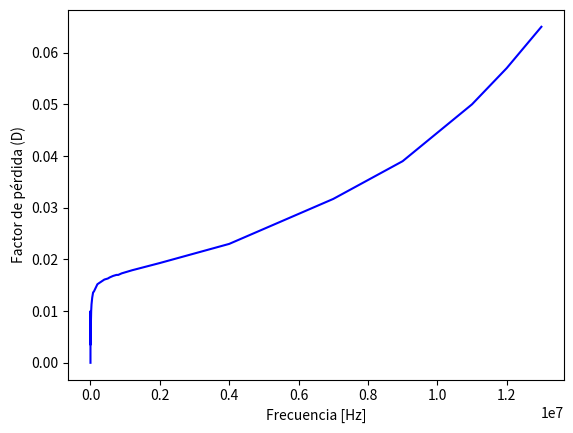

This chart was generated by the following Python code: (Note: this script raises an exception after producing the figure.)
import numpy as np
import matplotlib.pyplot as plt
import matplotlib.ticker as ticker
import matplotlib.patches as mpatches


frecuencia_medida=[10,100,1*10**3,5*10**3,10*10**3,20*10**3,30*10**3,50*10**3,75*10**3,100*10**3,200*10**3,400*10**3,450*10**3,500*10**3,550*10**3,650*10**3,750*10**3,800*10**3,900*10**3,1*10**6,1.2*10**6,2*10**6,4*10**6,7*10**6,9*10**6,11*10**6,12*10**6,13*10**6]

C_p_medida=[2.2*10**(-9),2.27*10**(-9),2.26*10**(-9),2.25*10**(-9),2.24*10**(-9),2.23*10**(-9),2.23*10**(-9),2.22*10**(-9),2.21*10**(-9),2.21*10**(-9),2.19*10**(-9),2.176*10**(-9),2.174*10**(-9),2.17*10**(-9),2.117*10**(-9),2.166*10**(-9),2.164*10**(-9),2.16*10**(-9),2.16*10**(-9),2.16*10**(-9),2.157*10**(-9),2.157*10**(-9),2.203*10**(-9),2.296*10**(-9),2.43*10**(-9),2.63*10**(-9),2.76*10**(-9),2.91*10**(-9)]

fase_medida=[90,89.9,89.8,89.6,89.56,89.42,89.35,89.28,89.22,89.21,89.3,89.08,89.07,89.06,89.06,89.04,89.03,89.02,89.01,89,88.97,88.9,88.68,88.16,87.7,87.1,86.7,86.3]

R_p_medida=[0,0,0.05*10**(-6),0.49*10**(-6),0.0011*10**(-3),0.0028*10**(-3),0.0047*10**(-3),0.0088*10**(-3),0.0142*10**(-3),0.019*10**(-3),0.042*10**(-3),0.088*10**(-3),0.1*10**(-3),0.111*10**(-3),0.124*10**(-3),0.149*10**(-3),0.173*10**(-3),0.186*10**(-3),0.21*10**(-3),0.24*10**(-3),0.29*10**(-3),0.52*10**(-3),1.27*10**(-3),3.2*10**(-3),0.005,0.009,0.012,0.015]

D_medida=[0,0.01,0.0035,0.007,0.007,0.01,0.0113,0.0126,0.0136,0.0138,0.0152,0.0161,0.0162,0.0163,0.0165,0.0168,0.017,0.017,0.0173,0.0175,0.0179,0.0193,0.023,0.0317,0.039,0.05,0.057,0.065]

Z_medida=[0.14*10**(-6),1.43*10**(-6),14.22*10**(-6),70.73*10**(-6),0.1410*10**(-3),0.2808*10**(-3),0.42*10**(-3),0.6971*10**(-3),1.04*10**(-3),1.38*10**(-3),2.753*10**(-3),5.47*10**(-3),6.146*10**(-3),6.821*10**(-3),7.4*10**(-3),8.84*10**(-3),10.2*10**(-3),10.87*10**(-3),12.22*10**(-3),13.57*10**(-3),16.27*10**(-3),27.12*10**(-3),55.38*10**(-3),101.05*10**(-3),0.1308,0.182,0.208,0.239]


##Impedancia y fase vs frecuencia (Empírica y Simulada)##
fig, ax1 = plt.subplots()

ax1.set_xlabel('Frecuencia [Hz]')
ax1.set_ylabel('Factor de pérdida (D)')
ax1.plot(frecuencia_medida, D_medida, "blue", linestyle='-', label='Factor de pérdida(Empírico)')
#ax1.plot(data["f"], data["abs"], "red", linestyle='-', label='Módulo de la Transferencia (Simulado)')
ax1.set_xscale("log", basex=10,subsx=[1,2,3,4,5,6])
#ax1.set_yscale("log", basey=10,subsy=[1,0.1,0.01])
ax1.tick_params(axis='y')



ax1.set_yticks([0.001,0.01,0.025,0.05,0.075,0.1])

ax2 = ax1.twinx()  # agrego otro eje para hardcodear el error de la doble impresión
ax2.set_yticks([])

fig.tight_layout()  # otherwise the right y-label is slightly clipped
#plt.show()


#plt.yscale("linear")

#plt.title('Diagrama de Bode - Filtro Pasa-bajos')

# agregamos patches
patches = [
    mpatches.Patch(color="blue", linestyle='-', label='Factor de pérdida (Medido)'),
    mpatches.Patch(color="red", linestyle='-', label='Factor de pérdida (Simulado)'),
]
# agregamos leyenda
plt.legend(handles=patches)



#plt.ylabel('|H($)| [dB]')
#plt.xlabel('Frecuencia[Hz]')
#plt.plot(fmed, hmed, "blue", label='Módulo de la Transferencia (Empírico)')
#plt.plot(fmed, fase, "blue", linestyle=':', label='Fase')


# pongo una grilla
plt.minorticks_on()
ax1.xaxis.grid(True)
ax1.yaxis.grid(True)
plt.grid(which='major', axis='both', linestyle='-', linewidth=0.3, color='black')
plt.grid(which='minor', axis='both', linestyle=':', linewidth=0.1, color='black')
plt.grid(True, which="both")

plt.show()


